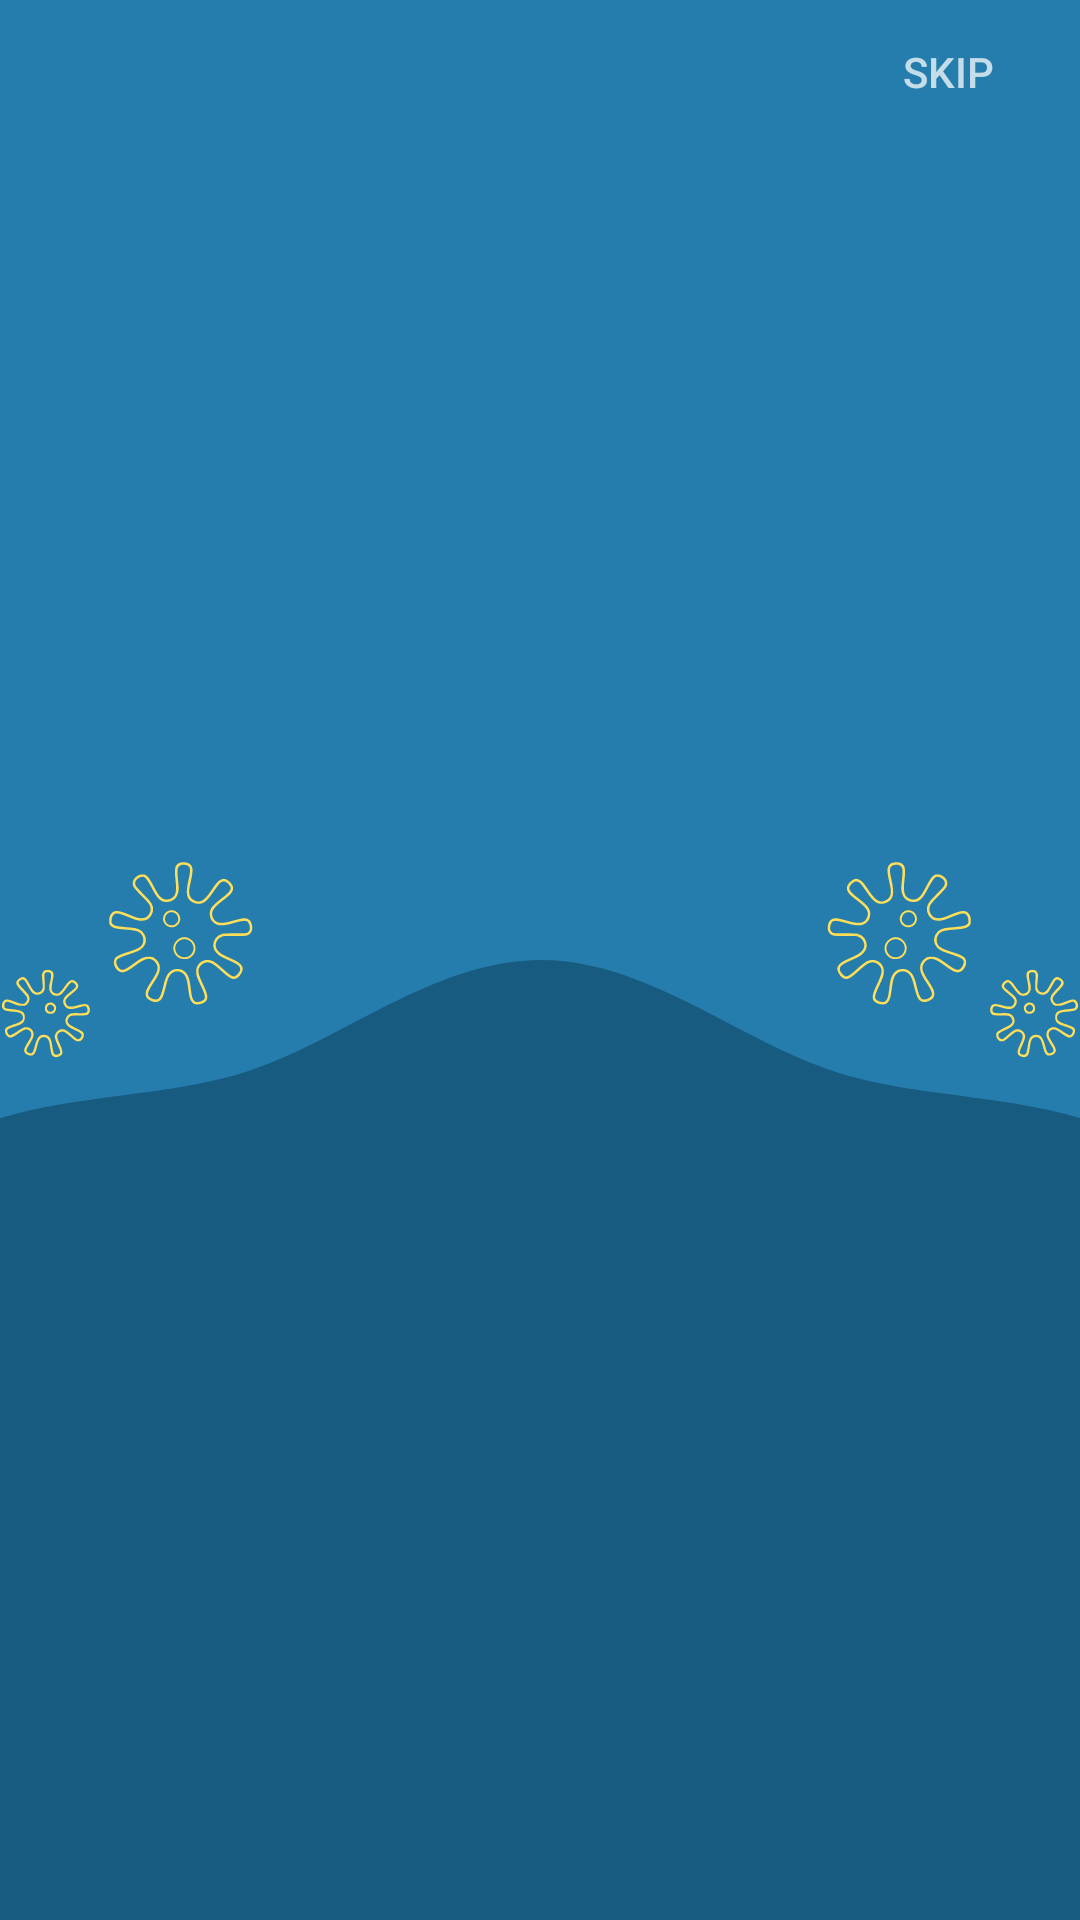

Write the Android layout XML for this screen, with the resource values it uses.
<!-- AndroidManifest.xml: application theme Theme.Covid -->
<!-- res/layout/activity_on_boarding.xml -->
<?xml version="1.0" encoding="utf-8"?>
<RelativeLayout xmlns:android="http://schemas.android.com/apk/res/android"
    xmlns:app="http://schemas.android.com/apk/res-auto"
    xmlns:tools="http://schemas.android.com/tools"
    android:layout_width="match_parent"
    android:layout_height="match_parent"
    tools:context=".activities.OnBoardingActivity"
    android:background="@drawable/ic_onboarding">

    <Button
        android:id="@+id/skip"
        android:layout_width="wrap_content"
        android:layout_height="wrap_content"
        android:text="Skip"
        android:textColor="#BCFFFFFF"
        android:layout_alignParentRight="true"
        android:background="#00000000"/>

    <androidx.viewpager.widget.ViewPager
        android:id="@+id/viewPager1"
        android:layout_width="match_parent"
        android:layout_height="630dp"
        android:layout_below="@+id/skip"/>

    <Button
        android:id="@+id/back"
        android:layout_width="wrap_content"
        android:layout_height="wrap_content"
        android:layout_below="@+id/viewPager1"
        android:layout_marginTop="15dp"
        android:background="#00000000"
        android:text="Back"
        android:textColor="#BCFFFFFF" />
    <Button
        android:id="@+id/next"
        android:layout_width="wrap_content"
        android:layout_height="wrap_content"
        android:text="Next"
        android:textColor="#BCFFFFFF"
        android:layout_marginTop="15dp"
        android:layout_alignParentRight="true"
        android:background="#00000000"
        android:layout_below="@+id/viewPager1"/>
    <LinearLayout
        android:id="@+id/indicator_layput"
        android:layout_width="wrap_content"
        android:layout_height="wrap_content"
        android:gravity="center"
        android:layout_centerInParent="true"
        android:layout_below="@+id/viewPager1"
        android:orientation="horizontal">

    </LinearLayout>

</RelativeLayout>
<!-- resources referenced by this layout -->
<resources>
  <!-- drawable ic_onboarding: png bitmap (drawable-v24, 47936 bytes) -->
  <style name="Theme.Covid" parent="Theme.MaterialComponents.DayNight.NoActionBar">
          
          <item name="colorPrimary">@color/purple_500</item>
          <item name="colorPrimaryVariant">#052E5A</item> 
          <item name="colorOnPrimary">@color/white</item>
          
          <item name="colorSecondary">@color/teal_200</item>
          <item name="colorSecondaryVariant">@color/teal_700</item>
          <item name="colorOnSecondary">@color/black</item>
          
          <item name="android:statusBarColor" tools:targetApi="l">?attr/colorPrimaryVariant</item>
          
      </style>
  
      //For custom ProgressBar
  <color name="purple_500">#FF6200EE</color>
  <color name="white">#FFFFFFFF</color>
  
      //indicator color
  <color name="teal_200">#FF03DAC5</color>
  <color name="teal_700">#FF018786</color>
  <color name="black">#FF000000</color>
</resources>
